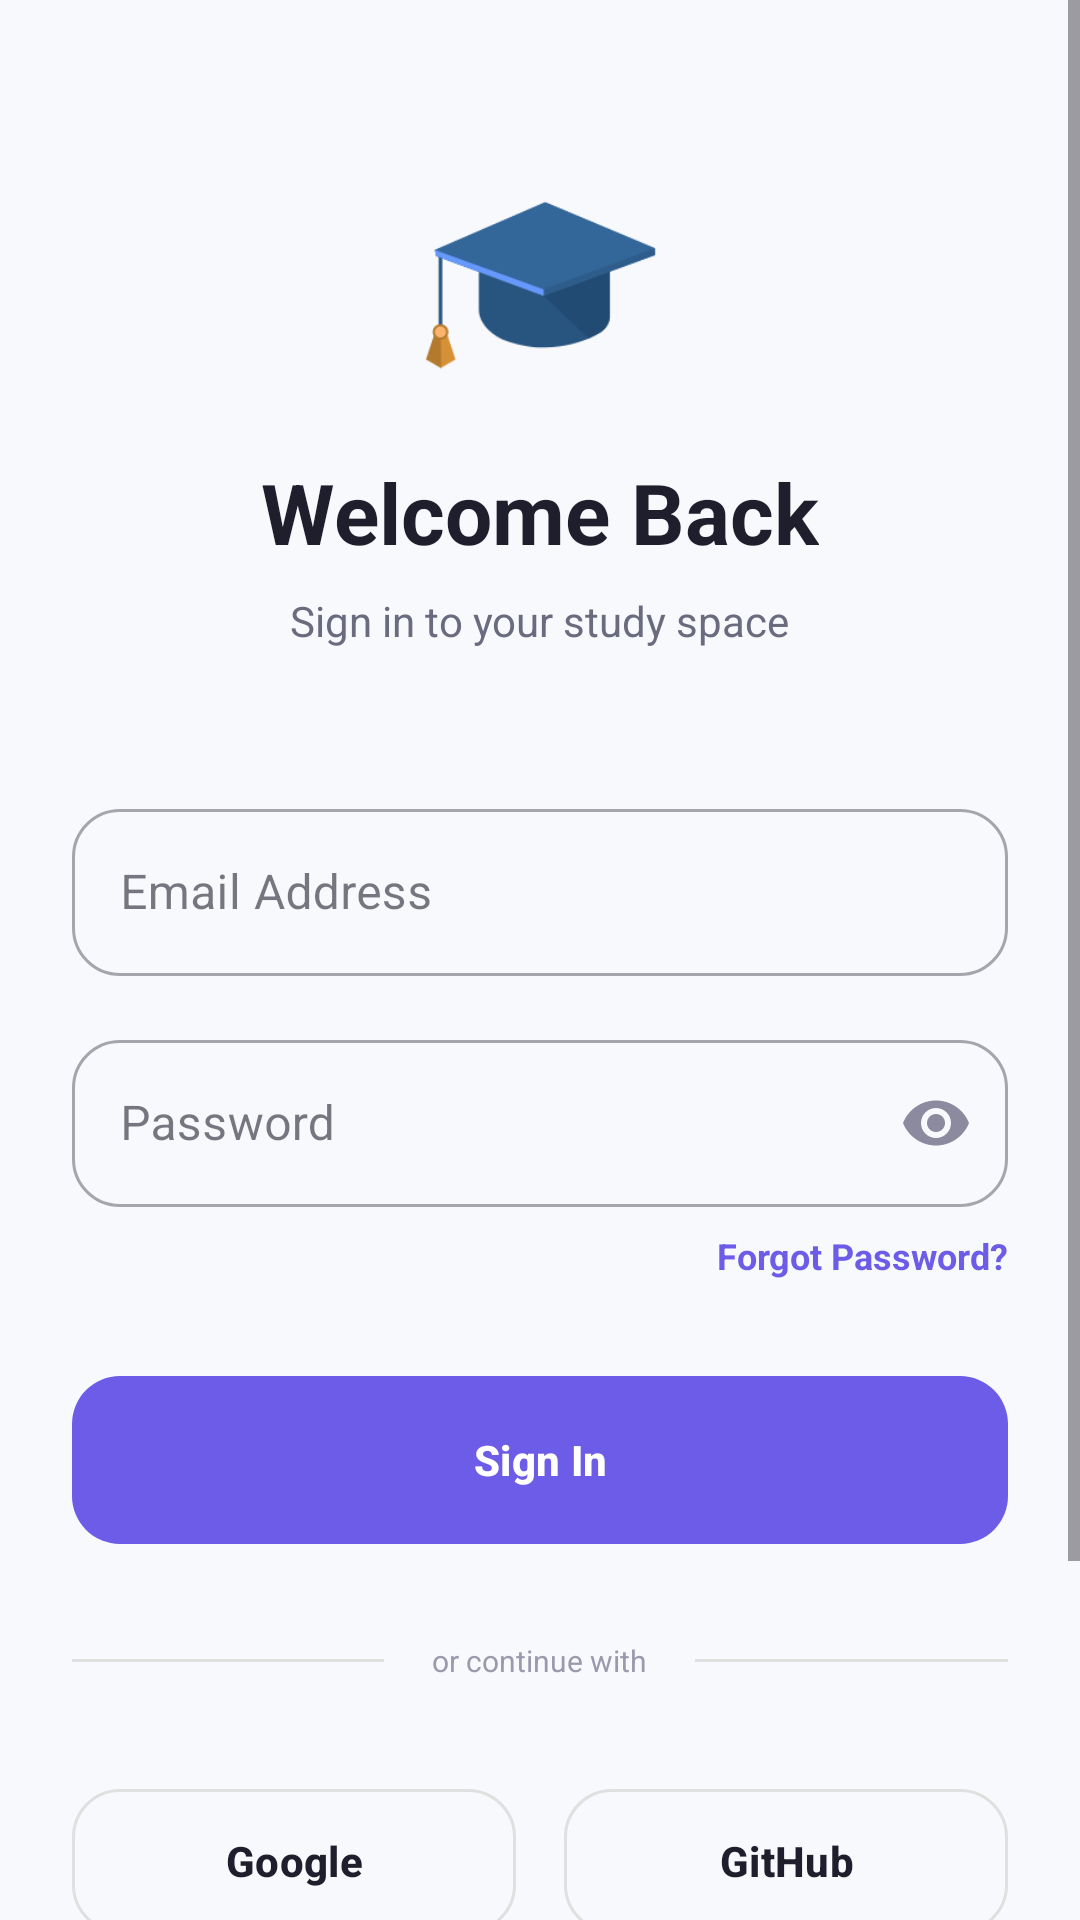

Android layout source for this screen:
<!-- AndroidManifest.xml: application theme Theme.AIStudyAssistance -->
<!-- res/layout/activity_sign_in.xml -->
<?xml version="1.0" encoding="utf-8"?>
<ScrollView
    xmlns:android="http://schemas.android.com/apk/res/android"
    xmlns:app="http://schemas.android.com/apk/res-auto"
    android:layout_width="match_parent"
    android:layout_height="match_parent"
    android:background="@color/background"
    android:fillViewport="true"
    android:fitsSystemWindows="true">

    <LinearLayout
        android:layout_width="match_parent"
        android:layout_height="wrap_content"
        android:orientation="vertical"
        android:padding="@dimen/space_24">

        <LinearLayout
            android:layout_width="match_parent"
            android:layout_height="wrap_content"
            android:orientation="vertical"
            android:gravity="center"
            android:layout_marginTop="@dimen/space_32"
            android:layout_marginBottom="@dimen/space_48">

            <ImageView
                android:layout_width="80dp"
                android:layout_height="80dp"
                android:src="@drawable/graduationcap201"
                />

            <TextView
                style="@style/TextAppearance.AIStudyAssistance.Title"
                android:layout_width="wrap_content"
                android:layout_height="wrap_content"
                android:layout_marginTop="@dimen/space_16"
                android:text="Welcome Back"
                android:textSize="28sp" />

            <TextView
                android:layout_width="wrap_content"
                android:layout_height="wrap_content"
                android:layout_marginTop="@dimen/space_8"
                android:text="Sign in to your study space"
                android:textColor="@color/text_secondary"
                android:textSize="@dimen/text_body" />
        </LinearLayout>

        
        <com.google.android.material.textfield.TextInputLayout
            android:id="@+id/tilEmail"
            style="@style/Widget.MaterialComponents.TextInputLayout.OutlinedBox"
            android:layout_width="match_parent"
            android:layout_height="wrap_content"
            android:layout_marginBottom="@dimen/space_16"
            app:boxCornerRadiusBottomEnd="@dimen/radius_m"
            app:boxCornerRadiusBottomStart="@dimen/radius_m"
            app:boxCornerRadiusTopEnd="@dimen/radius_m"
            app:boxCornerRadiusTopStart="@dimen/radius_m"
            app:startIconDrawable="@drawable/email24"
            app:startIconTint="@color/primary"
            android:hint="Email Address">

            <com.google.android.material.textfield.TextInputEditText
                android:id="@+id/etEmail"
                android:layout_width="match_parent"
                android:layout_height="wrap_content"
                android:inputType="textEmailAddress" />
        </com.google.android.material.textfield.TextInputLayout>

        <com.google.android.material.textfield.TextInputLayout
            android:id="@+id/tilPassword"
            style="@style/Widget.MaterialComponents.TextInputLayout.OutlinedBox"
            android:layout_width="match_parent"
            android:layout_height="wrap_content"
            android:layout_marginBottom="@dimen/space_8"
            app:boxCornerRadiusBottomEnd="@dimen/radius_m"
            app:boxCornerRadiusBottomStart="@dimen/radius_m"
            app:boxCornerRadiusTopEnd="@dimen/radius_m"
            app:boxCornerRadiusTopStart="@dimen/radius_m"
            app:startIconDrawable="@drawable/authorization30"
            app:startIconTint="@color/primary"
            app:passwordToggleEnabled="true"
            app:passwordToggleTint="@color/icon_secondary"
            android:hint="Password">

            <com.google.android.material.textfield.TextInputEditText
                android:id="@+id/etPassword"
                android:layout_width="match_parent"
                android:layout_height="wrap_content"
                android:inputType="textPassword" />
        </com.google.android.material.textfield.TextInputLayout>

        <TextView
            android:id="@+id/tvForgotPassword"
            android:layout_width="wrap_content"
            android:layout_height="wrap_content"
            android:layout_gravity="end"
            android:layout_marginBottom="@dimen/space_32"
            android:text="Forgot Password?"
            android:textColor="@color/primary"
            android:textStyle="bold"
            android:textSize="@dimen/text_caption" />

        <com.google.android.material.button.MaterialButton
            android:id="@+id/btnSignIn"
            style="@style/Widget.AIStudyAssistance.Button.Primary"
            android:layout_width="match_parent"
            android:layout_height="@dimen/button_height"
            android:text="Sign In" />

        <LinearLayout
            android:layout_width="match_parent"
            android:layout_height="wrap_content"
            android:layout_marginTop="@dimen/space_32"
            android:layout_marginBottom="@dimen/space_32"
            android:gravity="center"
            android:orientation="horizontal">

            <View
                android:layout_width="0dp"
                android:layout_height="1dp"
                android:layout_weight="1"
                android:background="@color/divider" />

            <TextView
                android:layout_width="wrap_content"
                android:layout_height="wrap_content"
                android:paddingHorizontal="@dimen/space_16"
                android:text="or continue with"
                android:textColor="@color/text_hint"
                android:textSize="@dimen/text_overline" />

            <View
                android:layout_width="0dp"
                android:layout_height="1dp"
                android:layout_weight="1"
                android:background="@color/divider" />
        </LinearLayout>

        <LinearLayout
            android:layout_width="match_parent"
            android:layout_height="wrap_content"
            android:orientation="horizontal">

            <com.google.android.material.button.MaterialButton
                android:id="@+id/btnGoogle"
                style="@style/Widget.AIStudyAssistance.Button.Secondary"
                android:layout_width="0dp"
                android:layout_height="@dimen/button_height"
                android:layout_weight="1"
                android:layout_marginEnd="@dimen/space_8"
                android:text="Google"
                app:icon="@drawable/google36"
                app:iconTint="@null"
                app:iconGravity="textStart" />

            <com.google.android.material.button.MaterialButton
                android:id="@+id/btnGithub"
                style="@style/Widget.AIStudyAssistance.Button.Secondary"
                android:layout_width="0dp"
                android:layout_height="@dimen/button_height"
                android:layout_weight="1"
                android:layout_marginStart="@dimen/space_8"
                android:text="GitHub"
                app:icon="@drawable/github60"
                app:iconTint="@null"
                app:iconGravity="textStart" />
        </LinearLayout>

        <LinearLayout
            android:layout_width="match_parent"
            android:layout_height="wrap_content"
            android:layout_marginTop="@dimen/space_48"
            android:layout_marginBottom="@dimen/space_16"
            android:gravity="center"
            android:paddingTop="@dimen/space_32"
            android:orientation="horizontal">

            <TextView
                android:layout_width="wrap_content"
                android:layout_height="wrap_content"
                android:text="New to StudyAI? "
                android:textColor="@color/text_secondary" />

            <TextView
                android:id="@+id/tvSignUp"
                android:layout_width="wrap_content"
                android:layout_height="wrap_content"
                android:text="Create Account"
                android:textColor="@color/primary"
                android:textStyle="bold" />
        </LinearLayout>

    </LinearLayout>
</ScrollView>
<!-- resources referenced by this layout -->
<resources>
  <color name="background">@color/ds_background</color>
  <color name="divider">@color/ds_border</color>
  <color name="icon_secondary">#8B8A9E</color>
  <color name="primary">@color/ds_primary</color>
  <color name="text_hint">#9A99AD</color>
  <color name="text_secondary">@color/ds_text_secondary</color>
  <dimen name="button_height">56dp</dimen>
  <dimen name="radius_m">16dp</dimen>
  <dimen name="space_16">16dp</dimen>
  <dimen name="space_24">24dp</dimen>
  <dimen name="space_32">32dp</dimen>
  <dimen name="space_48">48dp</dimen>
  <dimen name="space_8">8dp</dimen>
  <dimen name="text_body">14sp</dimen>
  <dimen name="text_caption">12sp</dimen>
  <dimen name="text_overline">10sp</dimen>
  <style name="TextAppearance.AIStudyAssistance.Title" parent="TextAppearance.Material3.TitleLarge">
          <item name="android:textSize">@dimen/text_title</item>
          <item name="android:textStyle">bold</item>
          <item name="android:textColor">@color/text_main</item>
      </style>
  <style name="Widget.AIStudyAssistance.Button.Secondary" parent="Widget.Material3.Button.OutlinedButton">
          <item name="cornerRadius">@dimen/radius_m</item>
          <item name="android:textAllCaps">false</item>
          <item name="android:textStyle">bold</item>
          <item name="android:textSize">@dimen/text_body</item>
          <item name="strokeColor">@color/divider</item>
          <item name="android:textColor">@color/text_main</item>
      </style>
  <style name="Theme.AIStudyAssistance" parent="Base.Theme.AIStudyAssistance" />
  <color name="ds_background">#F8F9FC</color>
  <color name="ds_border">#E0E0E0</color>
  <color name="ds_primary">#6C5CE7</color>
  <color name="ds_text_secondary">#6B6B80</color>
  <dimen name="text_title">22sp</dimen>
  <color name="text_main">@color/ds_text_primary</color>
  <color name="white">#FFFFFFFF</color>
  <color name="ds_text_primary">#1E1E2C</color>
  <color name="primary_light">#EEEAFE</color>
  <color name="card_bg">@color/ds_surface</color>
  <style name="Widget.AIStudyAssistance.Card" parent="Widget.Material3.CardView.Elevated">
          <item name="cardCornerRadius">@dimen/radius_m</item>
          <item name="cardBackgroundColor">@color/card_bg</item>
          <item name="cardElevation">2dp</item>
      </style>
  <style name="Widget.AIStudyAssistance.Chip" parent="Widget.Material3.Chip.Assist">
          <item name="chipBackgroundColor">@color/primary_light</item>
          <item name="chipStrokeColor">@color/divider</item>
          <item name="chipStrokeWidth">1dp</item>
          <item name="android:textColor">@color/primary</item>
      </style>
  <style name="Widget.AIStudyAssistance.EditText" parent="Widget.AppCompat.EditText">
          <item name="android:textColor">@color/text_main</item>
          <item name="android:textColorHint">@color/text_hint</item>
          <item name="android:background">@drawable/bg_input_field</item>
          <item name="android:padding">@dimen/space_16</item>
      </style>
  <color name="ds_surface">#FFFFFF</color>
  <!-- drawable bg_input_field (drawable) -->
  <?xml version="1.0" encoding="utf-8"?>
  <shape xmlns:android="http://schemas.android.com/apk/res/android"
      android:shape="rectangle">
      <solid android:color="@color/input_bg" />
      <corners android:radius="16dp" />
      <stroke
          android:width="1dp"
          android:color="@color/input_stroke" />
  </shape>
  <color name="input_bg">#F3F2FD</color>
  <color name="input_stroke">@color/ds_border</color>
</resources>
